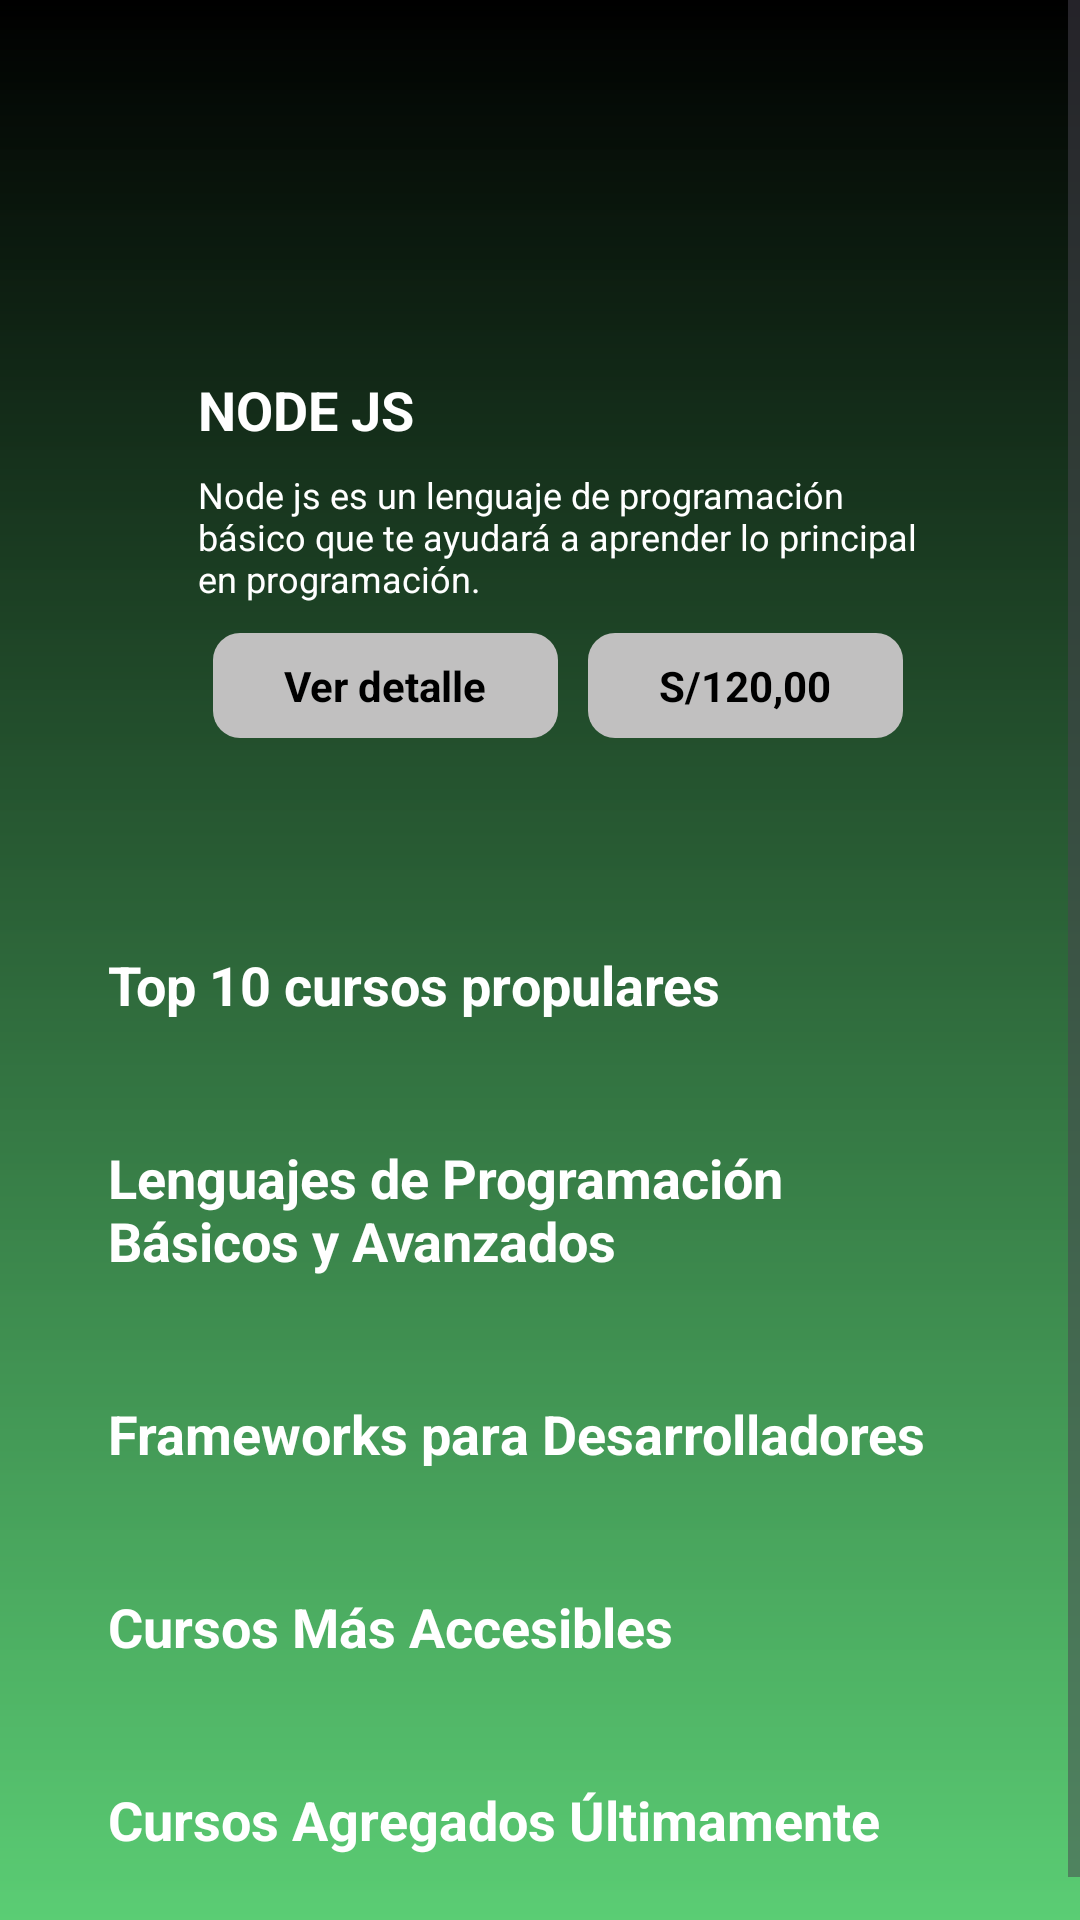

Reconstruct the res/layout file that produces this screen, plus the resources it refers to.
<!-- AndroidManifest.xml: application theme Theme.StreamingTv -->
<!-- res/layout/activity_home_main.xml -->
<?xml version="1.0" encoding="utf-8"?>
<androidx.constraintlayout.widget.ConstraintLayout xmlns:android="http://schemas.android.com/apk/res/android"
    xmlns:app="http://schemas.android.com/apk/res-auto"
    xmlns:tools="http://schemas.android.com/tools"
    android:id="@+id/main"
    android:layout_width="match_parent"
    android:layout_height="match_parent"
    android:background="@drawable/degradado_green"
    tools:context=".HomeMainActivity">

    
    <android.widget.ScrollView
        android:id="@+id/scrollView"
        android:layout_width="match_parent"
        android:layout_height="match_parent">

        <LinearLayout
            android:layout_width="match_parent"
            android:layout_height="wrap_content"
            android:orientation="vertical"
            android:padding="16dp">

            
            <FrameLayout
                android:layout_width="match_parent"
                android:layout_height="220dp"
                android:layout_margin="30dp">

                
                <ImageView
                    android:id="@+id/bannerImage"
                    android:layout_width="match_parent"
                    android:layout_height="match_parent"
                    android:src="@drawable/node_js"
                    android:scaleType="centerCrop" />

                
                <LinearLayout
                    android:layout_width="280dp"
                    android:layout_height="wrap_content"
                    android:orientation="vertical"
                    android:layout_gravity="start|bottom"
                    android:padding="20dp">

                    <TextView
                        android:layout_width="wrap_content"
                        android:layout_height="wrap_content"
                        android:text="NODE JS"
                        android:textColor="@color/white"
                        android:textSize="18sp"
                        android:textStyle="bold" />

                    <TextView
                        android:layout_width="wrap_content"
                        android:layout_height="wrap_content"
                        android:text="Node js es un lenguaje de programación básico que te ayudará a aprender lo principal en programación."
                        android:textColor="@color/white"
                        android:textSize="12sp"
                        android:layout_marginTop="8dp" />

                    <LinearLayout
                        android:layout_width="match_parent"
                        android:layout_height="wrap_content"
                        android:layout_marginTop="10dp"
                        android:weightSum="2"
                        android:orientation="horizontal">
                        <TextView
                            android:id="@+id/btnVerDetalle"
                            android:layout_width="wrap_content"
                            android:layout_height="wrap_content"
                            android:background="@drawable/button_gray"
                            android:textColor="@color/black"
                            android:paddingVertical="8dp"
                            android:layout_marginStart="5dp"
                            android:layout_marginEnd="5dp"
                            android:layout_weight="1"
                            android:text="Ver detalle"
                            android:gravity="center"
                            android:textStyle="bold"
                            android:focusable="true"
                            android:clickable="true" />

                        <TextView
                            android:id="@+id/btnPagar"
                            android:layout_width="wrap_content"
                            android:layout_height="wrap_content"
                            android:background="@drawable/button_gray"
                            android:textColor="@color/black"
                            android:paddingVertical="8dp"
                            android:layout_marginStart="5dp"
                            android:layout_marginEnd="5dp"                            android:layout_weight="1"
                            android:text="S/120,00"
                            android:gravity="center"
                            android:textStyle="bold"
                            android:focusable="true"
                            android:clickable="true" />

                    </LinearLayout>
                </LinearLayout>
            </FrameLayout>



            
            <LinearLayout
                android:id="@+id/linearTop10"
                android:layout_width="match_parent"
                android:layout_height="wrap_content"
                android:orientation="vertical"
                android:layout_margin="20dp">

                <TextView
                    android:layout_width="wrap_content"
                    android:layout_height="wrap_content"
                    android:textColor="@color/white"
                    android:text="Top 10 cursos propulares"
                    android:textStyle="bold"
                    android:textSize="18sp" />

            </LinearLayout>

            
            <androidx.recyclerview.widget.RecyclerView
                android:id="@+id/recyclerViewTop10"
                android:layout_width="match_parent"
                android:layout_height="wrap_content"
                android:paddingStart="26dp"
                android:paddingEnd="26dp"
                android:clipToPadding="false"
                android:overScrollMode="never"/>

            
            <LinearLayout
                android:id="@+id/linearProgramacion"
                android:layout_width="match_parent"
                android:layout_height="wrap_content"
                android:orientation="vertical"
                android:layout_margin="20dp">

                <TextView
                    android:layout_width="wrap_content"
                    android:layout_height="wrap_content"
                    android:textColor="@color/white"
                    android:text="Lenguajes de Programación Básicos y Avanzados"
                    android:textStyle="bold"
                    android:textSize="18sp" />

            </LinearLayout>

            
            <androidx.recyclerview.widget.RecyclerView
                android:id="@+id/recyclerViewProgramacion"
                android:layout_width="match_parent"
                android:layout_height="wrap_content"
                android:paddingStart="26dp"
                android:paddingEnd="26dp"
                android:clipToPadding="false"
                android:overScrollMode="never"/>

            
            <LinearLayout
                android:id="@+id/linearFramework"
                android:layout_width="match_parent"
                android:layout_height="wrap_content"
                android:orientation="vertical"
                android:layout_margin="20dp">

                <TextView
                    android:layout_width="wrap_content"
                    android:layout_height="wrap_content"
                    android:textColor="@color/white"
                    android:text="Frameworks para Desarrolladores"
                    android:textStyle="bold"
                    android:textSize="18sp" />

            </LinearLayout>

            
            <androidx.recyclerview.widget.RecyclerView
                android:id="@+id/recyclerViewFramework"
                android:layout_width="match_parent"
                android:layout_height="wrap_content"
                android:paddingStart="26dp"
                android:paddingEnd="26dp"
                android:clipToPadding="false"
                android:overScrollMode="never"/>


            
            <LinearLayout
                android:id="@+id/linearCursosAccesibles"
                android:layout_width="match_parent"
                android:layout_height="wrap_content"
                android:orientation="vertical"
                android:layout_margin="20dp">

                <TextView
                    android:layout_width="wrap_content"
                    android:layout_height="wrap_content"
                    android:textColor="@color/white"
                    android:text="Cursos Más Accesibles"
                    android:textStyle="bold"
                    android:textSize="18sp" />

            </LinearLayout>

            
            <androidx.recyclerview.widget.RecyclerView
                android:id="@+id/recyclerViewCursosAccesibles"
                android:layout_width="match_parent"
                android:layout_height="wrap_content"
                android:paddingStart="26dp"
                android:paddingEnd="26dp"
                android:clipToPadding="false"
                android:overScrollMode="never"/>

            
            <LinearLayout
                android:id="@+id/linearCursosUltimamente"
                android:layout_width="match_parent"
                android:layout_height="wrap_content"
                android:orientation="vertical"
                android:layout_margin="20dp">

                <TextView
                    android:layout_width="wrap_content"
                    android:layout_height="wrap_content"
                    android:textColor="@color/white"
                    android:text="Cursos Agregados Últimamente"
                    android:textStyle="bold"
                    android:textSize="18sp" />
            </LinearLayout>

            
            <androidx.recyclerview.widget.RecyclerView
                android:id="@+id/recyclerViewCursosUltimamente"
                android:layout_width="match_parent"
                android:layout_height="wrap_content"
                android:paddingStart="26dp"
                android:paddingEnd="26dp"
                android:clipToPadding="false"
                android:overScrollMode="never"/>
        </LinearLayout>
    </android.widget.ScrollView>

</androidx.constraintlayout.widget.ConstraintLayout>
<!-- resources referenced by this layout -->
<resources>
  <color name="black">#FF000000</color>
  <color name="white">#FFFFFFFF</color>
  <!-- drawable button_gray (drawable) -->
  <selector xmlns:android="http://schemas.android.com/apk/res/android">
  
      <item>
          <shape android:shape="rectangle">
              <solid android:color="@color/grayButton" />
              <corners android:radius="9dp" />
          </shape>
      </item>
  </selector>
  <!-- drawable degradado_green (drawable) -->
  <shape xmlns:android="http://schemas.android.com/apk/res/android">
      <gradient
          android:startColor="@color/black"
          android:endColor="@color/greenButton"
          android:angle="270"/>
  </shape>
  <style name="Theme.StreamingTv" parent="Base.Theme.StreamingTv" />
  <color name="grayButton">#C1C0C0</color>
  <color name="greenButton">#DF43C760</color>
  <style name="Base.Theme.StreamingTv" parent="Theme.Material3.DayNight.NoActionBar">
          
          <item name="colorPrimary">@color/greenButton</item>
      </style>
</resources>
